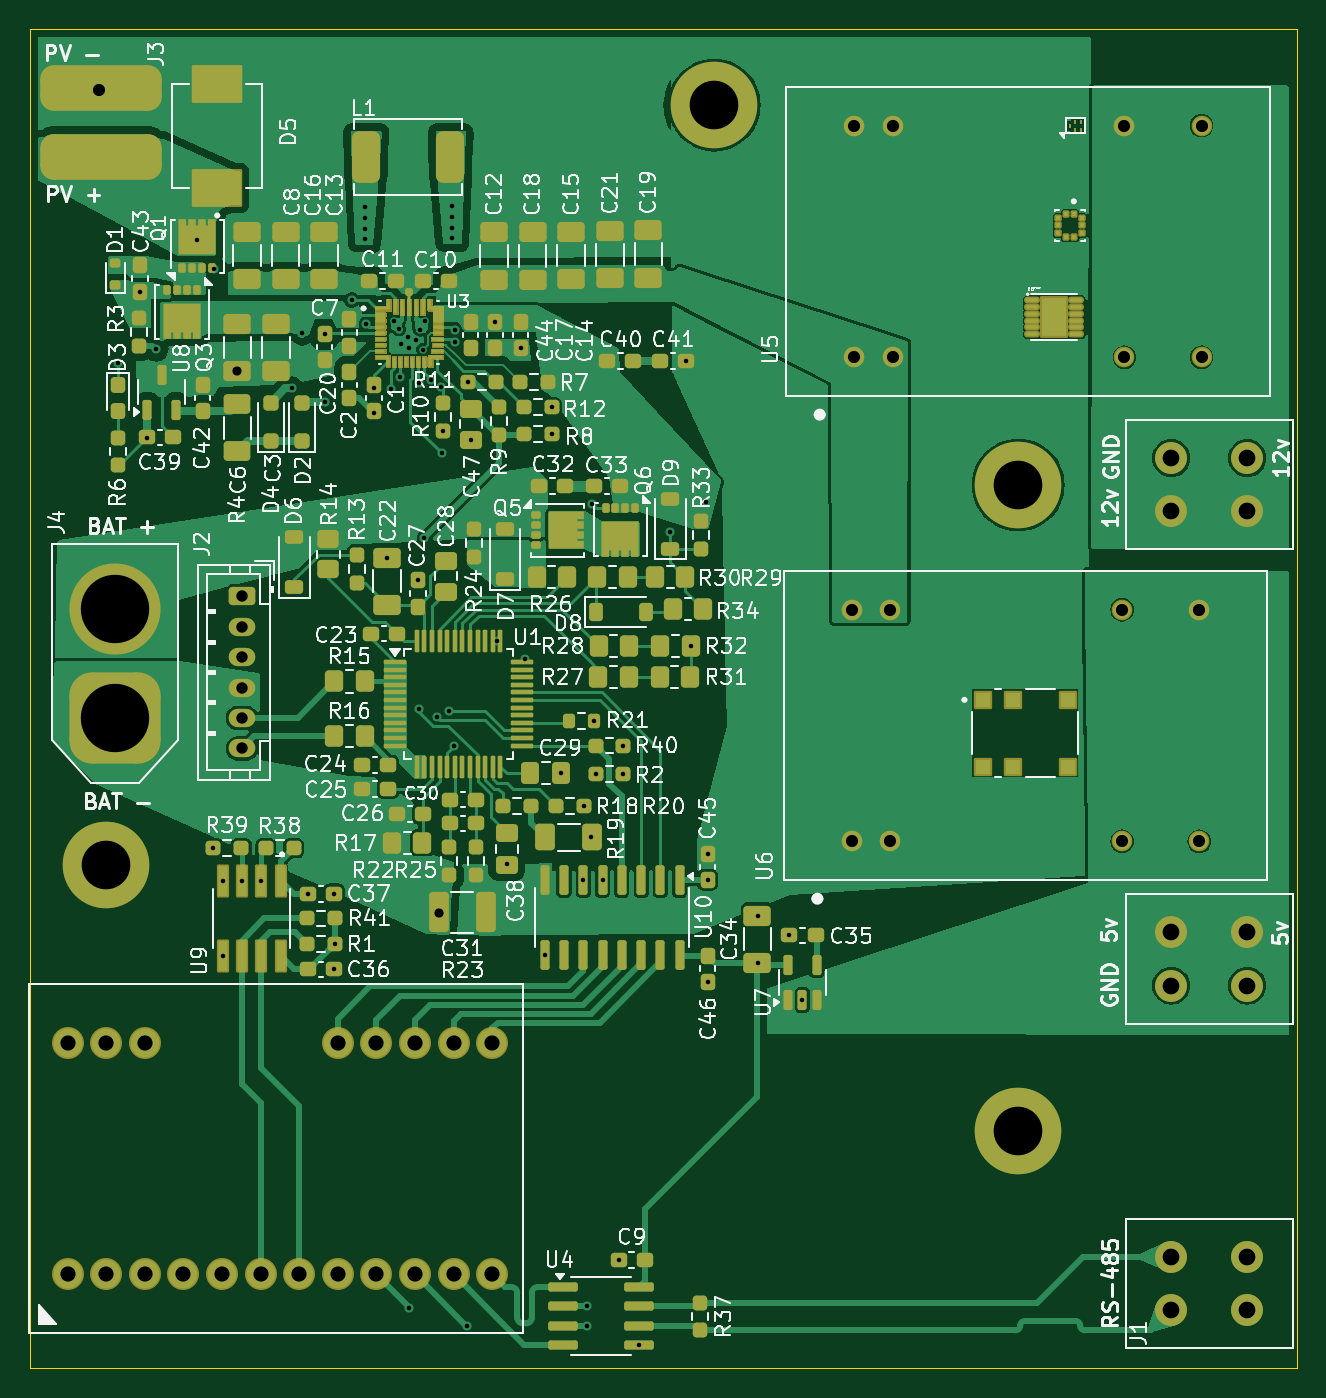
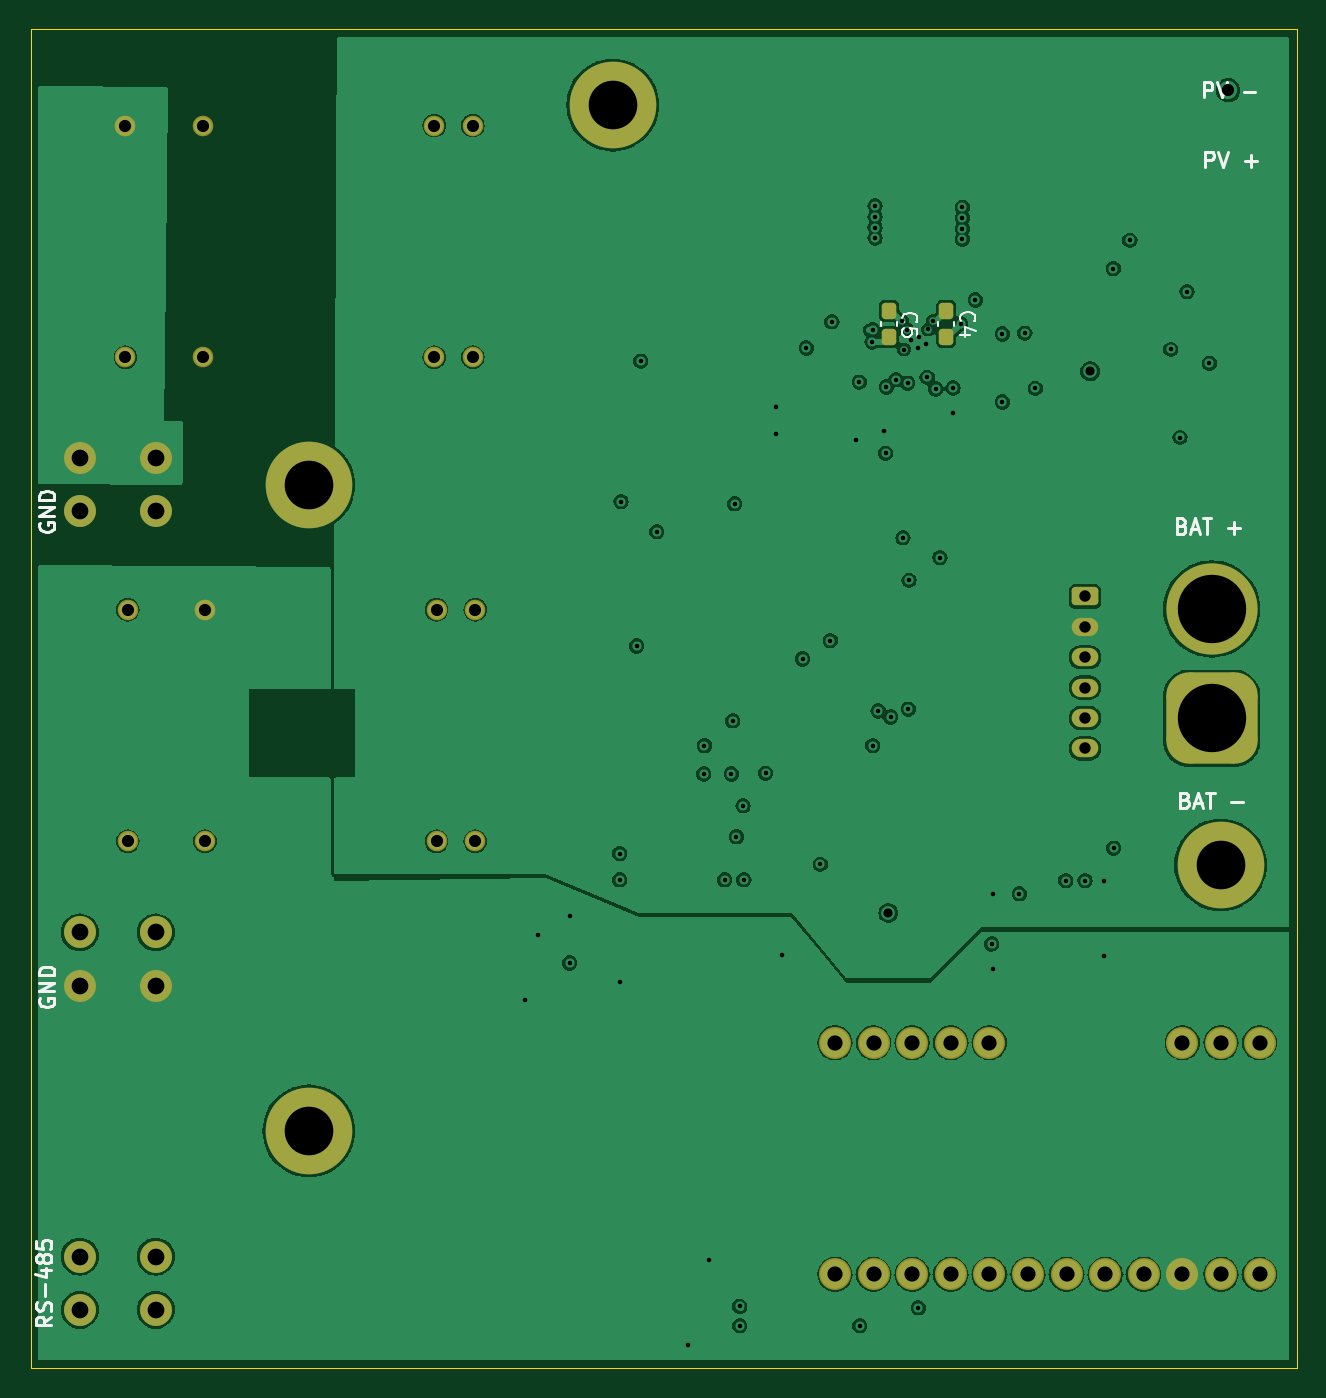
Circuit board: 13 layer files. Board 83.3 x 88.1 mm.
- bottom_copper: bottom_PCB-B_Cu.gbr (146018 bytes)
- bottom_mask: bottom_PCB-B_Mask.gbr (3454 bytes)
- paste: bottom_PCB-B_Paste.gbr (1348 bytes)
- bottom_silk: bottom_PCB-B_Silkscreen.gbr (13575 bytes)
- outline: bottom_PCB-Edge_Cuts.gbr (605 bytes)
- top_copper: bottom_PCB-F_Cu.gbr (177446 bytes)
- top_mask: bottom_PCB-F_Mask.gbr (199308 bytes)
- paste: bottom_PCB-F_Paste.gbr (48292 bytes)
- top_silk: bottom_PCB-F_Silkscreen.gbr (202098 bytes)
- inner_copper: bottom_PCB-In1_Cu.gbr (9918 bytes)
- inner_copper: bottom_PCB-In2_Cu.gbr (25327 bytes)
- drill: bottom_PCB-NPTH.drl (269 bytes)
- drill: bottom_PCB-PTH.drl (3249 bytes)

=== bottom_copper: bottom_PCB-B_Cu.gbr (146018 bytes, source omitted) ===
=== bottom_mask: bottom_PCB-B_Mask.gbr ===
%TF.GenerationSoftware,KiCad,Pcbnew,8.0.6*%
%TF.CreationDate,2026-01-04T18:57:25+01:00*%
%TF.ProjectId,bottom_PCB,626f7474-6f6d-45f5-9043-422e6b696361,rev?*%
%TF.SameCoordinates,Original*%
%TF.FileFunction,Soldermask,Bot*%
%TF.FilePolarity,Negative*%
%FSLAX46Y46*%
G04 Gerber Fmt 4.6, Leading zero omitted, Abs format (unit mm)*
G04 Created by KiCad (PCBNEW 8.0.6) date 2026-01-04 18:57:25*
%MOMM*%
%LPD*%
G01*
G04 APERTURE LIST*
G04 Aperture macros list*
%AMRoundRect*
0 Rectangle with rounded corners*
0 $1 Rounding radius*
0 $2 $3 $4 $5 $6 $7 $8 $9 X,Y pos of 4 corners*
0 Add a 4 corners polygon primitive as box body*
4,1,4,$2,$3,$4,$5,$6,$7,$8,$9,$2,$3,0*
0 Add four circle primitives for the rounded corners*
1,1,$1+$1,$2,$3*
1,1,$1+$1,$4,$5*
1,1,$1+$1,$6,$7*
1,1,$1+$1,$8,$9*
0 Add four rect primitives between the rounded corners*
20,1,$1+$1,$2,$3,$4,$5,0*
20,1,$1+$1,$4,$5,$6,$7,0*
20,1,$1+$1,$6,$7,$8,$9,0*
20,1,$1+$1,$8,$9,$2,$3,0*%
G04 Aperture macros list end*
%ADD10C,5.700000*%
%ADD11C,1.354000*%
%ADD12C,2.100000*%
%ADD13C,2.104000*%
%ADD14RoundRect,0.250000X-0.625000X0.350000X-0.625000X-0.350000X0.625000X-0.350000X0.625000X0.350000X0*%
%ADD15O,1.750000X1.200000*%
%ADD16RoundRect,1.500000X1.500000X-1.500000X1.500000X1.500000X-1.500000X1.500000X-1.500000X-1.500000X0*%
%ADD17C,6.000000*%
%ADD18RoundRect,0.237500X0.237500X-0.300000X0.237500X0.300000X-0.237500X0.300000X-0.237500X-0.300000X0*%
%ADD19RoundRect,0.237500X-0.237500X0.300000X-0.237500X-0.300000X0.237500X-0.300000X0.237500X0.300000X0*%
G04 APERTURE END LIST*
D10*
%TO.C,REF\u002A\u002A*%
X81483200Y-89408000D03*
%TD*%
D11*
%TO.C,U5*%
X70686556Y-38497633D03*
X73226556Y-38497633D03*
X88466556Y-38497633D03*
X93546556Y-38497633D03*
X93546556Y-23257633D03*
X88466556Y-23257633D03*
X73226556Y-23257633D03*
X70686556Y-23257633D03*
%TD*%
D12*
%TO.C,J6*%
X91543756Y-48629633D03*
X96543756Y-48629633D03*
X91543756Y-45129633D03*
X96543756Y-45129633D03*
%TD*%
D13*
%TO.C,U2*%
X18921356Y-98848033D03*
X21461356Y-98848033D03*
X24001356Y-98848033D03*
X26541356Y-98848033D03*
X29081356Y-98848033D03*
X31621356Y-98848033D03*
X34161356Y-98848033D03*
X36701356Y-98848033D03*
X39241356Y-98848033D03*
X41781356Y-98848033D03*
X44321356Y-98848033D03*
X46861356Y-98848033D03*
X18921356Y-83608033D03*
X21461356Y-83608033D03*
X24001356Y-83608033D03*
X36701356Y-83608033D03*
X39241356Y-83608033D03*
X41781356Y-83608033D03*
X44321356Y-83608033D03*
X46861356Y-83608033D03*
%TD*%
D14*
%TO.C,J2*%
X30402156Y-54240033D03*
D15*
X30402156Y-56240033D03*
X30402156Y-58240033D03*
X30402156Y-60240033D03*
X30402156Y-62240033D03*
X30402156Y-64240033D03*
%TD*%
D11*
%TO.C,U6*%
X70534156Y-70349233D03*
X73074156Y-70349233D03*
X88314156Y-70349233D03*
X93394156Y-70349233D03*
X93394156Y-55109233D03*
X88314156Y-55109233D03*
X73074156Y-55109233D03*
X70534156Y-55109233D03*
%TD*%
D10*
%TO.C,REF\u002A\u002A*%
X81483200Y-46908000D03*
%TD*%
D12*
%TO.C,J8*%
X91543756Y-79848833D03*
X96543756Y-79848833D03*
X91543756Y-76348833D03*
X96543756Y-76348833D03*
%TD*%
D10*
%TO.C,REF\u002A\u002A*%
X61483200Y-21908000D03*
%TD*%
D12*
%TO.C,J1*%
X91543756Y-101184833D03*
X96543756Y-101184833D03*
X91543756Y-97684833D03*
X96543756Y-97684833D03*
%TD*%
D10*
%TO.C,REF\u002A\u002A*%
X21483200Y-71908000D03*
%TD*%
D16*
%TO.C,J4*%
X22070956Y-62265233D03*
D17*
X22070956Y-55065233D03*
%TD*%
D18*
%TO.C,C4*%
X39546156Y-37176833D03*
X39546156Y-35451833D03*
%TD*%
D19*
%TO.C,C5*%
X43305356Y-35450733D03*
X43305356Y-37175733D03*
%TD*%
M02*

=== paste: bottom_PCB-B_Paste.gbr (1348 bytes, source withheld) ===
=== bottom_silk: bottom_PCB-B_Silkscreen.gbr (13575 bytes, source omitted) ===
=== outline: bottom_PCB-Edge_Cuts.gbr ===
%TF.GenerationSoftware,KiCad,Pcbnew,8.0.6*%
%TF.CreationDate,2026-01-04T18:57:25+01:00*%
%TF.ProjectId,bottom_PCB,626f7474-6f6d-45f5-9043-422e6b696361,rev?*%
%TF.SameCoordinates,Original*%
%TF.FileFunction,Profile,NP*%
%FSLAX46Y46*%
G04 Gerber Fmt 4.6, Leading zero omitted, Abs format (unit mm)*
G04 Created by KiCad (PCBNEW 8.0.6) date 2026-01-04 18:57:25*
%MOMM*%
%LPD*%
G01*
G04 APERTURE LIST*
%TA.AperFunction,Profile*%
%ADD10C,0.050000*%
%TD*%
G04 APERTURE END LIST*
D10*
X16482956Y-16932833D02*
X99794956Y-16932833D01*
X99794956Y-104994833D01*
X16482956Y-104994833D01*
X16482956Y-16932833D01*
M02*

=== top_copper: bottom_PCB-F_Cu.gbr (177446 bytes, source omitted) ===
=== top_mask: bottom_PCB-F_Mask.gbr (199308 bytes, source omitted) ===
=== paste: bottom_PCB-F_Paste.gbr (48292 bytes, source omitted) ===
=== top_silk: bottom_PCB-F_Silkscreen.gbr (202098 bytes, source omitted) ===
=== inner_copper: bottom_PCB-In1_Cu.gbr (9918 bytes, source omitted) ===
=== inner_copper: bottom_PCB-In2_Cu.gbr (25327 bytes, source omitted) ===
=== drill: bottom_PCB-NPTH.drl ===
M48
; DRILL file {KiCad 8.0.6} date 2025-10-31T01:06:34+0100
; FORMAT={-:-/ absolute / metric / decimal}
; #@! TF.CreationDate,2025-10-31T01:06:34+01:00
; #@! TF.GenerationSoftware,Kicad,Pcbnew,8.0.6
; #@! TF.FileFunction,NonPlated,1,4,NPTH
FMAT,2
METRIC
%
G90
G05
M30

=== drill: bottom_PCB-PTH.drl ===
M48
; DRILL file {KiCad 8.0.6} date 2025-10-31T01:06:34+0100
; FORMAT={-:-/ absolute / metric / decimal}
; #@! TF.CreationDate,2025-10-31T01:06:34+01:00
; #@! TF.GenerationSoftware,Kicad,Pcbnew,8.0.6
; #@! TF.FileFunction,Plated,1,4,PTH
FMAT,2
METRIC
; #@! TA.AperFunction,Plated,PTH,ViaDrill
T1C0.300
; #@! TA.AperFunction,Plated,PTH,ViaDrill
T2C0.600
; #@! TA.AperFunction,Plated,PTH,ComponentDrill
T3C0.750
; #@! TA.AperFunction,Plated,PTH,ViaDrill
T4C0.800
; #@! TA.AperFunction,Plated,PTH,ComponentDrill
T5C0.800
; #@! TA.AperFunction,Plated,PTH,ComponentDrill
T6C1.000
; #@! TA.AperFunction,Plated,PTH,ComponentDrill
T7C1.100
; #@! TA.AperFunction,Plated,PTH,ComponentDrill
T8C3.200
; #@! TA.AperFunction,Plated,PTH,ComponentDrill
T9C4.500
%
G90
G05
T1
X22.223Y-38.904
X23.697Y-34.179
X24.156Y-43.781
X24.763Y-37.99
X27.455Y-30.809
X28.524Y-70.806
X28.535Y-32.664
X29.132Y-72.94
X29.132Y-77.88
X30.402Y-72.94
X31.672Y-72.94
X33.679Y-40.555
X34.365Y-36.923
X34.722Y-73.804
X35.838Y-36.974
X35.838Y-41.444
X36.447Y-73.804
X36.447Y-78.782
X36.549Y-77.106
X37.616Y-34.738
X38.479Y-28.642
X38.479Y-29.342
X38.479Y-30.042
X38.479Y-30.742
X38.581Y-36.3
X39.089Y-40.518
X39.089Y-42.194
X39.953Y-51.679
X40.234Y-40.589
X40.41Y-36.11
X40.733Y-36.674
X40.792Y-39.827
X40.856Y-37.63
X41.351Y-37.135
X41.37Y-37.875
X41.375Y-101.044
X41.862Y-37.395
X41.985Y-53.181
X42.035Y-61.662
X42.081Y-40.205
X42.113Y-36.688
X42.316Y-37.998
X42.391Y-50.385
X42.435Y-36.127
X42.845Y-39.969
X43.204Y-62.17
X43.476Y-40.461
X43.534Y-44.822
X43.61Y-43.322
X44.017Y-61.774
X44.22Y-28.541
X44.22Y-29.252
X44.22Y-29.963
X44.22Y-30.674
X44.372Y-64.05
X44.389Y-36.697
X44.423Y-37.497
X45.236Y-102.226
X45.266Y-40.148
X45.49Y-43.955
X47.065Y-36.162
X47.166Y-57.141
X47.827Y-71.873
X48.741Y-37.887
X48.995Y-58.36
X50.316Y-77.839
X50.769Y-41.8
X50.771Y-43.578
X51.426Y-65.879
X52.856Y-72.889
X52.905Y-68.012
X53.135Y-100.956
X53.135Y-102.226
X53.34Y-70.053
X53.465Y-48.15
X53.591Y-62.424
X53.672Y-65.93
X54.126Y-72.889
X55.179Y-97.908
X55.447Y-64.05
X55.497Y-65.93
X56.499Y-103.496
X58.596Y-49.978
X59.638Y-38.76
X59.917Y-57.497
X60.933Y-47.997
X61.035Y-71.163
X61.035Y-72.888
X61.035Y-79.593
X64.324Y-75.238
X64.324Y-78.363
X66.422Y-76.547
X67.27Y-80.783
T2
X30.074Y-39.421
X43.356Y-75.074
T3
X30.402Y-54.24
X30.402Y-56.24
X30.402Y-58.24
X30.402Y-60.24
X30.402Y-62.24
X30.402Y-64.24
T4
X20.98Y-20.93
T5
X70.534Y-55.109
X70.534Y-70.349
X70.687Y-23.258
X70.687Y-38.498
X73.074Y-55.109
X73.074Y-70.349
X73.227Y-23.258
X73.227Y-38.498
X88.314Y-55.109
X88.314Y-70.349
X88.467Y-23.258
X88.467Y-38.498
X93.394Y-55.109
X93.394Y-70.349
X93.547Y-23.258
X93.547Y-38.498
T6
X18.921Y-83.608
X18.921Y-98.848
X21.461Y-83.608
X21.461Y-98.848
X24.001Y-83.608
X24.001Y-98.848
X26.541Y-98.848
X29.081Y-98.848
X31.621Y-98.848
X34.161Y-98.848
X36.701Y-83.608
X36.701Y-98.848
X39.241Y-83.608
X39.241Y-98.848
X41.781Y-83.608
X41.781Y-98.848
X44.321Y-83.608
X44.321Y-98.848
X46.861Y-83.608
X46.861Y-98.848
T7
X91.544Y-45.13
X91.544Y-48.63
X91.544Y-76.349
X91.544Y-79.849
X91.544Y-97.685
X91.544Y-101.185
X96.544Y-45.13
X96.544Y-48.63
X96.544Y-76.349
X96.544Y-79.849
X96.544Y-97.685
X96.544Y-101.185
T8
X21.483Y-71.908
X61.483Y-21.908
X81.483Y-46.908
X81.483Y-89.408
T9
X22.071Y-55.065
X22.071Y-62.265
M30
